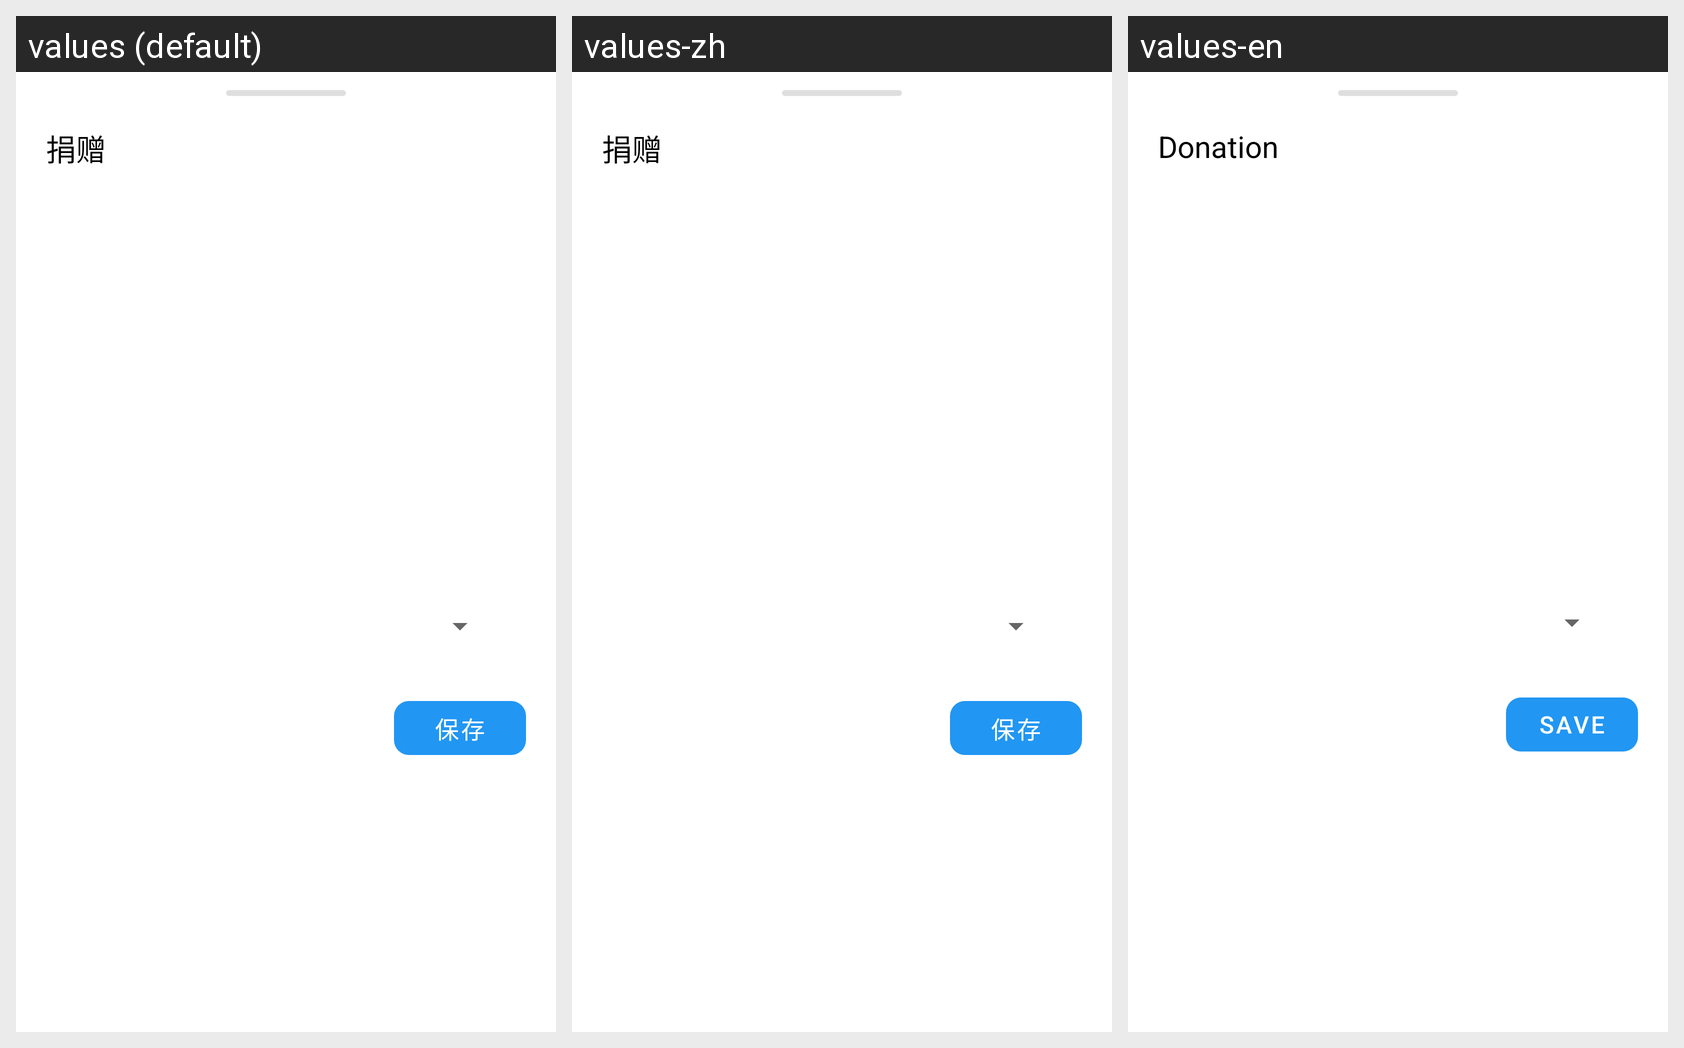

The Android screen above is rendered under several locales of the same app. Produce the string resources it draws, with the default and per-locale values.
Android screen res/layout/layout_donation_dlg.xml rendered under 3 locales, left to right: values (default), values-zh, values-en. Device: Nexus 5 (rendered at 1080×1920; each locale shown at half size, 540×960, under a caption strip naming it); theme Theme_LuaStudio.
Strings drawn on this screen, with the default value and each locale's value (text and hints the layout hard-codes, and strings that could not be matched under every locale, appear in the picture but are not listed):

donation_text
  values: 捐赠
  values-zh: 捐赠
  values-en: Donation

save
  values: 保存
  values-zh: 保存
  values-en: Save
